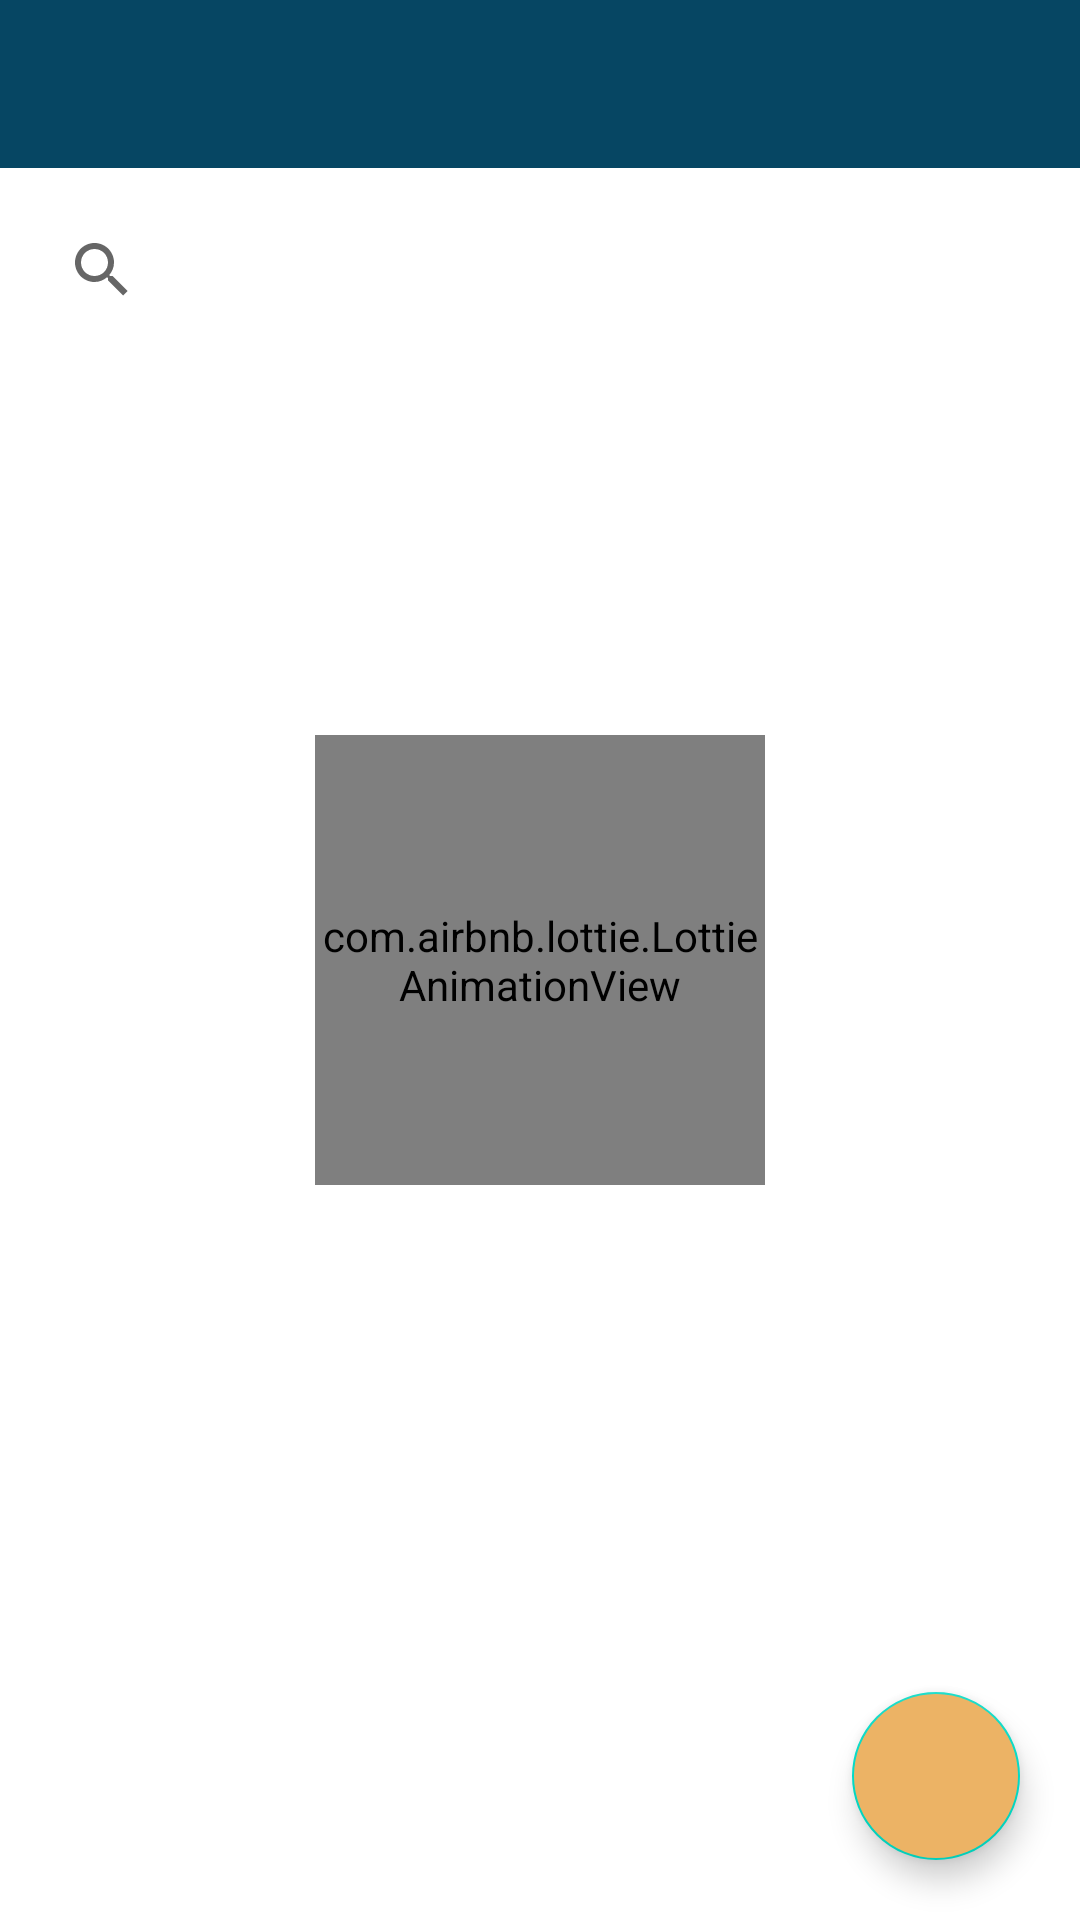

The Android layout XML behind this screen, and the referenced resources:
<!-- AndroidManifest.xml: application theme Theme.Stockku -->
<!-- res/layout/activity_product.xml -->
<?xml version="1.0" encoding="utf-8"?>
<androidx.constraintlayout.widget.ConstraintLayout xmlns:android="http://schemas.android.com/apk/res/android"
    xmlns:app="http://schemas.android.com/apk/res-auto"
    xmlns:tools="http://schemas.android.com/tools"
    android:layout_width="match_parent"
    android:layout_height="match_parent"
    tools:context=".ui.employee.activity.MainActivity">

    <androidx.appcompat.widget.Toolbar
        android:id="@+id/toolbar"
        android:layout_width="match_parent"
        android:layout_height="?attr/actionBarSize"
        android:background="@color/toolbar_color"
        app:layout_constraintEnd_toEndOf="parent"
        app:layout_constraintStart_toStartOf="parent"
        app:layout_constraintTop_toTopOf="parent"
        app:titleTextColor="@color/white" />

    <com.airbnb.lottie.LottieAnimationView
        android:id="@+id/animationView"
        android:layout_width="150dp"
        android:layout_height="150dp"
        app:layout_constraintBottom_toBottomOf="parent"
        app:layout_constraintEnd_toEndOf="parent"
        app:layout_constraintStart_toStartOf="parent"
        app:layout_constraintTop_toTopOf="parent"
        app:lottie_autoPlay="true"
        app:lottie_loop="true"
        app:lottie_url="https://assets9.lottiefiles.com/packages/lf20_fmieo0wt.json" />

    <SearchView
        android:id="@+id/sv_item"
        android:layout_width="match_parent"
        android:layout_height="wrap_content"
        android:layout_marginHorizontal="10dp"
        android:layout_marginTop="10dp"
        android:animateLayoutChanges="true"
        android:queryHint="Cari berdasarkan nama"
        android:queryBackground="@android:color/transparent"
        app:iconifiedByDefault="false"
        app:layout_constraintEnd_toEndOf="parent"
        app:layout_constraintStart_toStartOf="parent"
        app:layout_constraintTop_toBottomOf="@id/toolbar"/>

    <androidx.recyclerview.widget.RecyclerView
        android:id="@+id/rv_listItem"
        android:layout_width="0dp"
        android:layout_height="0dp"
        android:layout_marginTop="10dp"
        android:visibility="visible"
        app:layout_constraintBottom_toBottomOf="parent"
        app:layout_constraintEnd_toEndOf="parent"
        app:layout_constraintStart_toStartOf="parent"
        app:layout_constraintTop_toBottomOf="@+id/sv_item"
        app:layoutManager="androidx.recyclerview.widget.GridLayoutManager"
        tools:listitem="@layout/item_list_stock" />

    <com.google.android.material.floatingactionbutton.FloatingActionButton
        android:id="@+id/fav_addTransaction"
        android:layout_width="wrap_content"
        android:layout_height="wrap_content"
        android:layout_marginBottom="20dp"
        android:layout_marginEnd="20dp"
        android:src="@drawable/add_item"
        android:backgroundTint="@color/primary"
        app:tint="@null"
        app:layout_constraintBottom_toBottomOf="parent"
        app:layout_constraintEnd_toEndOf="parent"
        android:contentDescription="@string/imagefab" />


</androidx.constraintlayout.widget.ConstraintLayout>
<!-- res/layout/item_list_stock.xml (included above) -->
<?xml version="1.0" encoding="utf-8"?>
<com.google.android.material.card.MaterialCardView
    xmlns:android="http://schemas.android.com/apk/res/android"
    xmlns:app="http://schemas.android.com/apk/res-auto"
    xmlns:tools="http://schemas.android.com/tools"
    android:layout_width="185dp"
    android:layout_height="wrap_content"
    android:layout_margin="7dp"
    app:cardCornerRadius="7dp"
    app:cardElevation="8dp"
    app:layout_constraintEnd_toEndOf="parent"
    app:layout_constraintStart_toStartOf="parent"
    app:layout_constraintTop_toTopOf="parent">

    <androidx.constraintlayout.widget.ConstraintLayout
        android:layout_width="match_parent"
        android:layout_height="match_parent">

        <ImageView
            android:id="@+id/iv_item"
            android:layout_width="match_parent"
            android:layout_height="180dp"
            android:contentDescription="@string/imageitem"
            app:layout_constraintEnd_toEndOf="parent"
            app:layout_constraintStart_toStartOf="parent"
            app:layout_constraintTop_toTopOf="parent" />

        <TextView
            android:id="@+id/tv_name_item"
            android:layout_width="wrap_content"
            android:layout_height="wrap_content"
            android:layout_margin="20dp"
            android:textColor="@color/toolbar_color"
            android:textSize="18sp"
            android:textStyle="bold|italic"
            app:layout_constraintBottom_toBottomOf="parent"
            app:layout_constraintEnd_toEndOf="parent"
            app:layout_constraintTop_toBottomOf="@+id/iv_item"
            tools:text="Converse" />

    </androidx.constraintlayout.widget.ConstraintLayout>

</com.google.android.material.card.MaterialCardView>
<!-- resources referenced by this layout -->
<resources>
  <color name="primary">#ECB365</color>
  <color name="toolbar_color">#064663</color>
  <color name="white">#FFFFFFFF</color>
  <string name="imagefab">imageFab</string>
  <string name="imageitem">imageItem</string>
  <style name="Theme.Stockku" parent="Theme.MaterialComponents.Light.NoActionBar">
          
          <item name="colorPrimary">@color/toolbar_color</item>
          <item name="colorPrimaryVariant">@color/toolbar_color</item>
          <item name="colorOnPrimary">@color/white</item>
          
          <item name="colorSecondary">@color/teal_200</item>
          <item name="colorSecondaryVariant">@color/teal_700</item>
          <item name="colorOnSecondary">@color/black</item>
          
          <item name="android:statusBarColor" tools:targetApi="l">?attr/colorPrimaryVariant</item>
          
          <item name="android:actionMenuTextColor">@color/white</item>
      </style>
  <color name="teal_200">#FF03DAC5</color>
  <color name="teal_700">#FF018786</color>
  <color name="black">#FF000000</color>
</resources>
